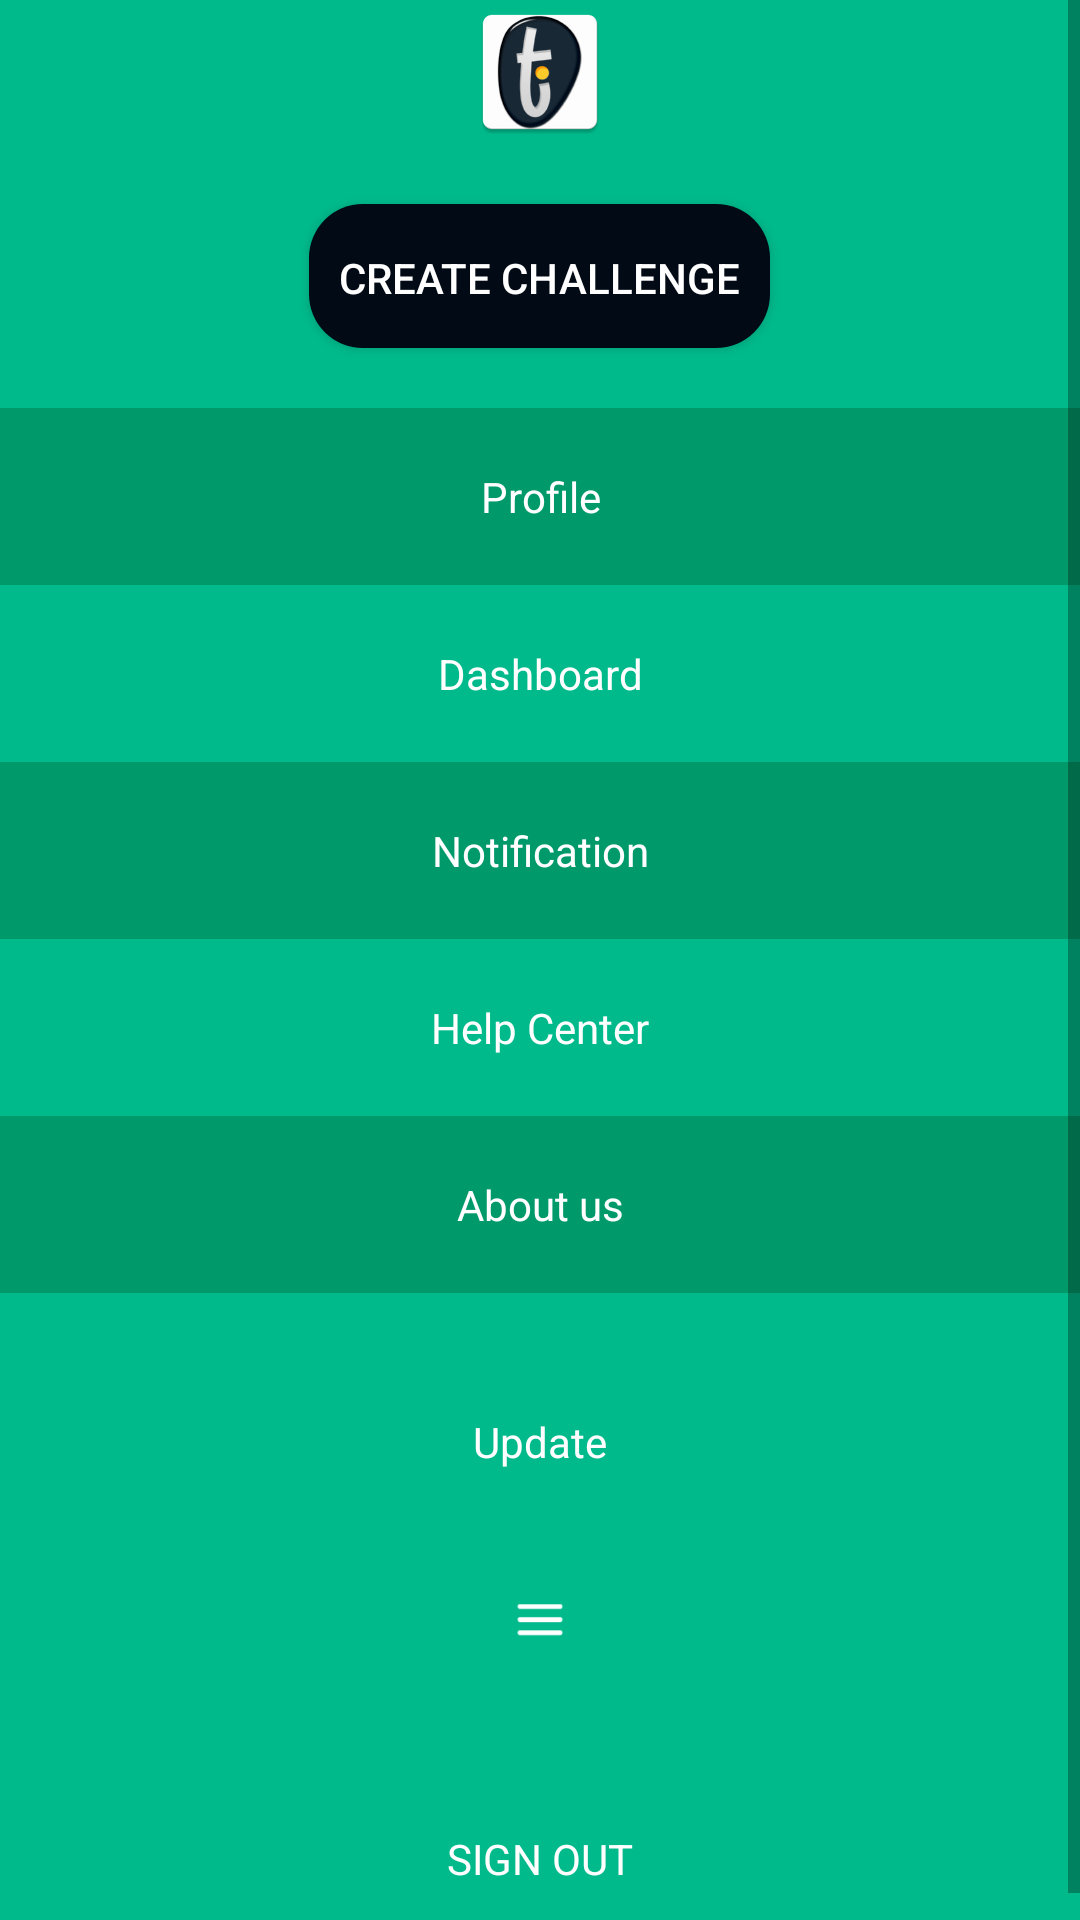

Android layout source for this screen:
<!-- AndroidManifest.xml: application theme AppTheme -->
<!-- res/layout/fragmen_drawer.xml -->
<RelativeLayout xmlns:android="http://schemas.android.com/apk/res/android"
    android:layout_width="match_parent"
    android:layout_height="match_parent"
    android:background="@color/primaryColorDark" >

    <ScrollView
       
        android:layout_width="match_parent"
        android:layout_height="wrap_content"
        android:fillViewport="true" >

        <LinearLayout
            android:id="@+id/layout"
            android:layout_width="match_parent"
            android:layout_height="wrap_content"
            android:layout_marginBottom="@dimen/drawer_layout_margin_top_bottom"
            android:gravity="center_horizontal"
            android:orientation="vertical" >

            <ImageView
                android:layout_width="wrap_content"
                android:layout_height="wrap_content"
                android:src="@drawable/ic_launcher" />

            <Button
                android:id="@+id/btn_createchallenge"
                android:layout_width="wrap_content"
                android:layout_height="wrap_content"
                android:layout_marginBottom="@dimen/drawer_btn_maring_top_bottom"
                android:layout_marginTop="@dimen/drawer_btn_maring_top_bottom"
                android:background="@drawable/button_round_blue"
                android:paddingBottom="@dimen/btn_padding_bottom"
                android:paddingTop="@dimen/btn_padding_top"
                android:text="   Create Challenge   " />

            <TextView
                android:id="@+id/txt_profile"
                android:layout_width="match_parent"
                android:layout_height="wrap_content"
                android:background="@color/itme_one"
                android:gravity="center_horizontal"
                android:paddingBottom="@dimen/drawer_txt_maring_top_bottom"
                android:paddingTop="@dimen/drawer_txt_maring_top_bottom"
                android:text="Profile"
                android:textColor="@android:color/white" />

            <TextView
                android:id="@+id/txt_dashboard"
                android:layout_width="match_parent"
                android:layout_height="wrap_content"
                android:gravity="center_horizontal"
                android:paddingBottom="@dimen/drawer_txt_maring_top_bottom"
                android:paddingTop="@dimen/drawer_txt_maring_top_bottom"
                android:text="Dashboard"
                android:textColor="@android:color/white" />

            <TextView
                android:id="@+id/txt_notification"
                android:layout_width="match_parent"
                android:layout_height="wrap_content"
                android:background="@color/itme_one"
                android:gravity="center_horizontal"
                android:paddingBottom="@dimen/drawer_txt_maring_top_bottom"
                android:paddingTop="@dimen/drawer_txt_maring_top_bottom"
                android:text="Notification"
                android:textColor="@android:color/white" />

            <TextView
                android:id="@+id/txt_helpcenter"
                android:layout_width="match_parent"
                android:layout_height="wrap_content"
                android:gravity="center_horizontal"
                android:paddingBottom="@dimen/drawer_txt_maring_top_bottom"
                android:paddingTop="@dimen/drawer_txt_maring_top_bottom"
                android:text="Help Center"
                android:textColor="@android:color/white" />

            <TextView
                android:id="@+id/txt_aboutus"
                android:layout_width="match_parent"
                android:layout_height="wrap_content"
                android:background="@color/itme_one"
                android:gravity="center_horizontal"
                android:paddingBottom="@dimen/drawer_txt_maring_top_bottom"
                android:paddingTop="@dimen/drawer_txt_maring_top_bottom"
                android:text="About us"
                android:textColor="@android:color/white" />

            <TextView
                android:id="@+id/txt_update"
                android:layout_width="match_parent"
                android:layout_height="wrap_content"
                android:layout_marginTop="@dimen/drawer_layout_margin_top_bottom"
                android:gravity="center_horizontal"
                android:paddingBottom="@dimen/drawer_txt_maring_top_bottom"
                android:paddingTop="@dimen/drawer_txt_maring_top_bottom"
                android:text="Update"
                android:textColor="@android:color/white" />

            <ImageView
                android:id="@+id/etxt_setting"
                android:layout_width="60dp"
                android:layout_height="60dp"
                android:gravity="center_horizontal"
                android:paddingBottom="@dimen/drawer_txt_maring_top_bottom"
                android:paddingTop="@dimen/drawer_txt_maring_top_bottom"
                android:src="@drawable/action_menu" />

            <TextView
                android:id="@+id/txt_signout"
                android:layout_width="match_parent"
                android:layout_height="wrap_content"
                android:layout_marginTop="@dimen/drawer_layout_margin_top_bottom"
                android:gravity="center_horizontal"
                android:paddingBottom="@dimen/drawer_txt_maring_top_bottom"
                android:paddingTop="@dimen/drawer_txt_maring_top_bottom"
                android:text="SIGN OUT"
                android:textColor="@android:color/white" />
        </LinearLayout>
    </ScrollView>

</RelativeLayout>
<!-- resources referenced by this layout -->
<resources>
  <color name="itme_one">#00996A</color>
  <color name="primaryColorDark">#00BA8B</color>
  <dimen name="btn_padding_bottom">0dp</dimen>
  <dimen name="btn_padding_top">1dp</dimen>
  <dimen name="drawer_btn_maring_top_bottom">20dp</dimen>
  <dimen name="drawer_layout_margin_top_bottom">20dp</dimen>
  <dimen name="drawer_txt_maring_top_bottom">20dp</dimen>
  <!-- drawable action_menu: png bitmap (drawable, 396 bytes) -->
  <!-- drawable button_round_blue (drawable) -->
  <?xml version="1.0" encoding="utf-8"?>
  <shape xmlns:android="http://schemas.android.com/apk/res/android"
      android:shape="rectangle" >
  
      <solid android:color="@color/btn_dark" />
  
      <corners
          android:bottomLeftRadius="18dp"
          android:bottomRightRadius="18dp"
          android:topLeftRadius="18dp"
          android:topRightRadius="18dp" />
  
  </shape>
  <!-- drawable ic_launcher: png bitmap (drawable-hdpi, 4909 bytes) -->
  <style name="AppTheme" parent="AppTheme.Base" />
  <color name="btn_dark">#020A15</color>
  <style name="AppTheme.Base" parent="Theme.AppCompat.Light" />
</resources>
